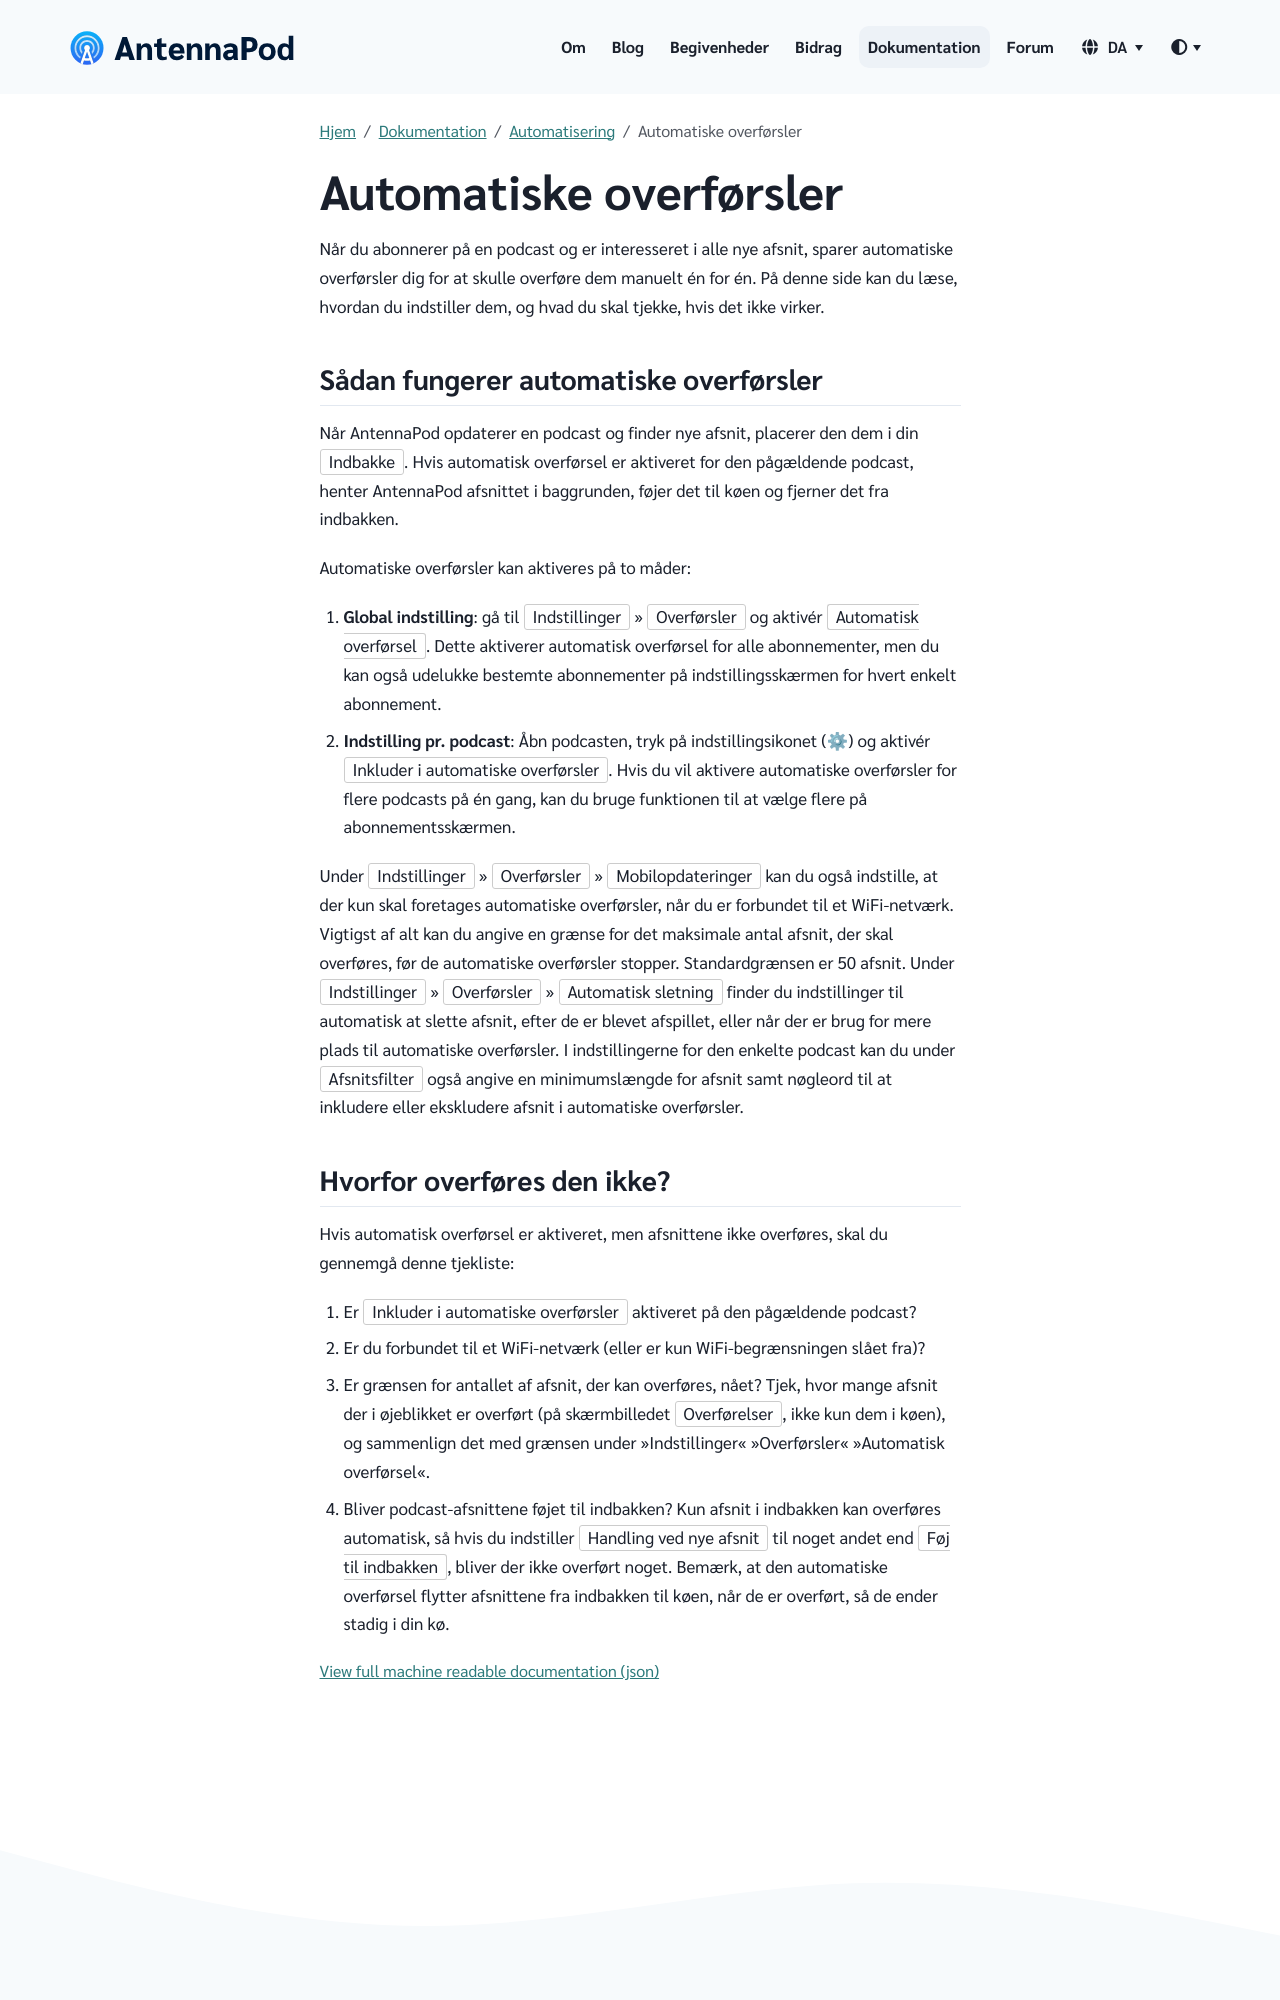

repository: AntennaPod/antennapod.github.io · page: da/documentation/automation/automatic-downloads.html · generator: jekyll

Når du abonnerer på en podcast og er interesseret i alle nye afsnit, sparer automatiske overførsler dig for at skulle overføre dem manuelt én for én. På denne side kan du læse, hvordan du indstiller dem, og hvad du skal tjekke, hvis det ikke virker.

## Sådan fungerer automatiske overførsler

Når AntennaPod opdaterer en podcast og finder nye afsnit, placerer den dem i din `Indbakke`. Hvis automatisk overførsel er aktiveret for den pågældende podcast, henter AntennaPod afsnittet i baggrunden, føjer det til køen og fjerner det fra indbakken.

Automatiske overførsler kan aktiveres på to måder:

1. **Global indstilling**: gå til `Indstillinger` » `Overførsler` og aktivér `Automatisk overførsel`. Dette aktiverer automatisk overførsel for alle abonnementer, men du kan også udelukke bestemte abonnementer på indstillingsskærmen for hvert enkelt abonnement.

1. **Indstilling pr. podcast**: Åbn podcasten, tryk på indstillingsikonet (⚙) og aktivér `Inkluder i automatiske overførsler`. Hvis du vil aktivere automatiske overførsler for flere podcasts på én gang, kan du bruge funktionen til at vælge flere på abonnementsskærmen.


Under `Indstillinger` » `Overførsler` » `Mobilopdateringer` kan du også indstille, at der kun skal foretages automatiske overførsler, når du er forbundet til et WiFi-netværk. Vigtigst af alt kan du angive en grænse for det maksimale antal afsnit, der skal overføres, før de automatiske overførsler stopper. Standardgrænsen er 50 afsnit. Under `Indstillinger` » `Overførsler` » `Automatisk sletning` finder du indstillinger til automatisk at slette afsnit, efter de er blevet afspillet, eller når der er brug for mere plads til automatiske overførsler. I indstillingerne for den enkelte podcast kan du under `Afsnitsfilter` også angive en minimumslængde for afsnit samt nøgleord til at inkludere eller ekskludere afsnit i automatiske overførsler.
